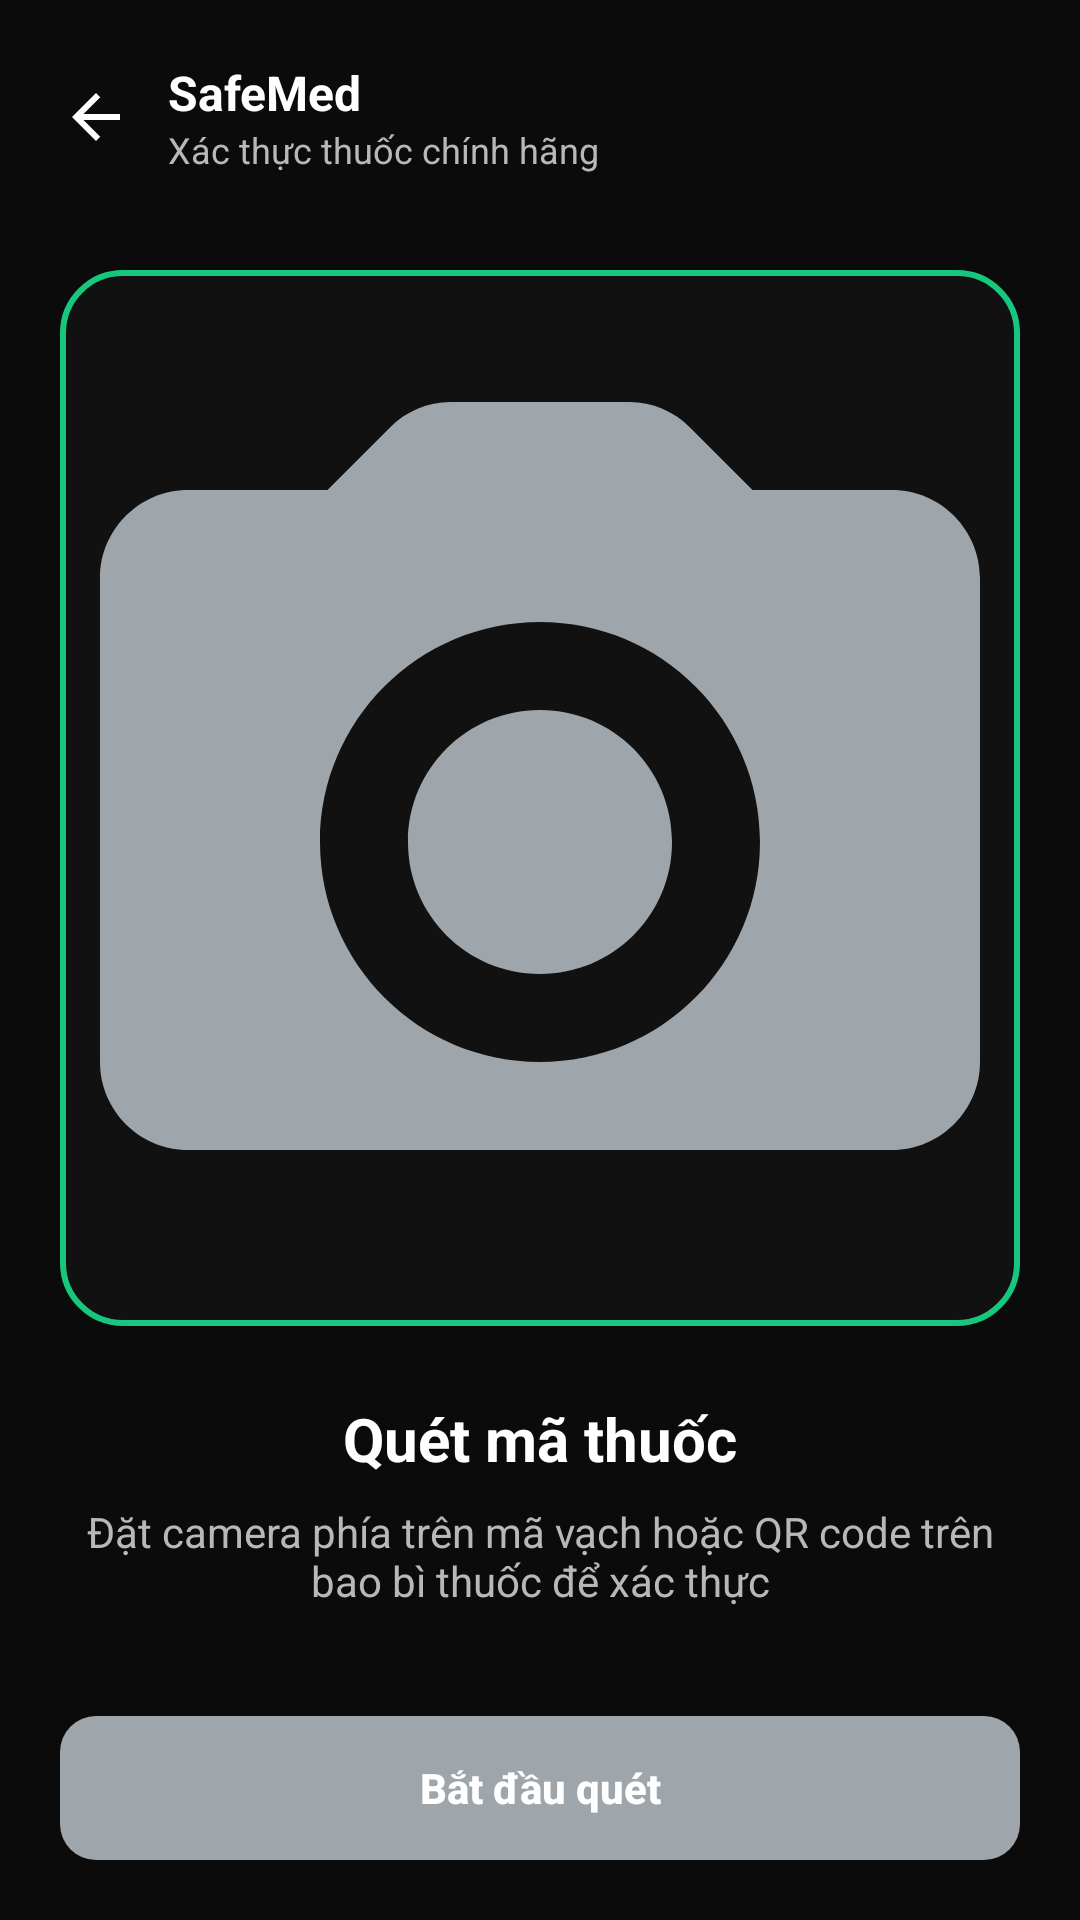

This screen was rendered from an Android layout file. Write that file and the resources it references.
<!-- AndroidManifest.xml: application theme Theme.SafeMed -->
<!-- res/layout/screen_scan_disabled.xml -->
<?xml version="1.0" encoding="utf-8"?>
<androidx.constraintlayout.widget.ConstraintLayout xmlns:android="http://schemas.android.com/apk/res/android"
    xmlns:app="http://schemas.android.com/apk/res-auto"
    android:layout_width="match_parent"
    android:layout_height="match_parent"
    android:background="#0B0B0B"
    android:padding="20dp">

    <include
        android:id="@+id/topBar"
        layout="@layout/view_topbar_scan"
        app:layout_constraintStart_toStartOf="parent"
        app:layout_constraintEnd_toEndOf="parent"
        app:layout_constraintTop_toTopOf="parent" />

    <FrameLayout
        android:id="@+id/scanFrame"
        android:layout_width="0dp"
        android:layout_height="0dp"
        android:layout_marginTop="32dp"
        android:background="@drawable/bg_scan_frame"
        app:layout_constraintDimensionRatio="1:1.1"
        app:layout_constraintTop_toBottomOf="@id/topBar"
        app:layout_constraintStart_toStartOf="parent"
        app:layout_constraintEnd_toEndOf="parent">

        <ImageView
            android:layout_width="match_parent"
            android:layout_height="match_parent"
            android:scaleType="centerCrop"
            android:src="@drawable/ic_camera"
            android:tint="@color/muted_gray" />
    </FrameLayout>

    <TextView
        android:id="@+id/scanTitle"
        android:layout_width="wrap_content"
        android:layout_height="wrap_content"
        android:layout_marginTop="24dp"
        android:text="Quét mã thuốc"
        android:textColor="@android:color/white"
        android:textSize="20sp"
        android:textStyle="bold"
        app:layout_constraintStart_toStartOf="parent"
        app:layout_constraintTop_toBottomOf="@id/scanFrame"
        app:layout_constraintEnd_toEndOf="parent" />

    <TextView
        android:id="@+id/scanDesc"
        android:layout_width="0dp"
        android:layout_height="wrap_content"
        android:layout_marginTop="8dp"
        android:gravity="center_horizontal"
        android:text="Đặt camera phía trên mã vạch hoặc QR code trên bao bì thuốc để xác thực"
        android:textColor="#B8B8B8"
        android:textSize="14sp"
        app:layout_constraintStart_toStartOf="parent"
        app:layout_constraintEnd_toEndOf="parent"
        app:layout_constraintTop_toBottomOf="@id/scanTitle" />

    <Button
        android:id="@+id/btnStartScan"
        android:layout_width="0dp"
        android:layout_height="48dp"
        android:layout_marginTop="24dp"
        android:background="@drawable/bg_button_disabled"
        android:enabled="false"
        android:text="@string/btn_start_scan"
        android:textAllCaps="false"
        android:textColor="@android:color/white"
        android:textStyle="bold"
        app:layout_constraintStart_toStartOf="parent"
        app:layout_constraintEnd_toEndOf="parent"
        app:layout_constraintBottom_toBottomOf="parent" />

</androidx.constraintlayout.widget.ConstraintLayout>
<!-- res/layout/view_topbar_scan.xml (included above) -->
<?xml version="1.0" encoding="utf-8"?>
<LinearLayout xmlns:android="http://schemas.android.com/apk/res/android"
    xmlns:app="http://schemas.android.com/apk/res-auto"
    android:layout_width="0dp"
    android:layout_height="wrap_content"
    android:gravity="center_vertical"
    android:orientation="horizontal"
    android:layout_marginBottom="8dp"
    android:paddingEnd="8dp"
    android:paddingStart="0dp"
    app:layout_constraintStart_toStartOf="parent"
    app:layout_constraintEnd_toEndOf="parent"
    app:layout_constraintTop_toTopOf="parent">

    <ImageView
        android:layout_width="24dp"
        android:layout_height="24dp"
        android:src="@drawable/ic_arrow_back"
        android:tint="@android:color/white" />

    <LinearLayout
        android:layout_width="wrap_content"
        android:layout_height="wrap_content"
        android:layout_marginStart="12dp"
        android:orientation="vertical">

        <TextView
            android:layout_width="wrap_content"
            android:layout_height="wrap_content"
            android:text="SafeMed"
            android:textColor="@android:color/white"
            android:textSize="16sp"
            android:textStyle="bold" />

        <TextView
            android:layout_width="wrap_content"
            android:layout_height="wrap_content"
            android:text="Xác thực thuốc chính hãng"
            android:textColor="#B8B8B8"
            android:textSize="12sp" />
    </LinearLayout>
</LinearLayout>
<!-- resources referenced by this layout -->
<resources>
  <color name="muted_gray">#9EA5AB</color>
  <!-- drawable bg_button_disabled (drawable) -->
  <shape xmlns:android="http://schemas.android.com/apk/res/android"
      android:shape="rectangle">
      <solid android:color="@color/muted_gray" />
      <corners android:radius="12dp" />
  </shape>
  <!-- drawable bg_scan_frame (drawable) -->
  <shape xmlns:android="http://schemas.android.com/apk/res/android"
      android:shape="rectangle">
      <solid android:color="#111111" />
      <stroke
          android:width="2dp"
          android:color="@color/primary_green" />
      <corners android:radius="20dp" />
  </shape>
  <!-- drawable ic_arrow_back (drawable) -->
  <vector xmlns:android="http://schemas.android.com/apk/res/android"
      android:width="24dp"
      android:height="24dp"
      android:viewportWidth="24"
      android:viewportHeight="24">
      <path
          android:fillColor="#222222"
          android:pathData="M20,11H7.83l5.59,-5.59L12,4l-8,8 8,8 1.41,-1.41L7.83,13H20v-2z" />
  </vector>
  <!-- drawable ic_camera (drawable) -->
  <vector xmlns:android="http://schemas.android.com/apk/res/android"
      android:width="48dp"
      android:height="48dp"
      android:viewportWidth="24"
      android:viewportHeight="24">
      <path
          android:fillColor="@color/primary_green"
          android:pathData="M20,5h-3.17l-1.41,-1.41C15.05,3.21 14.55,3 14.03,3H9.97c-0.52,0 -1.02,0.21 -1.39,0.59L7.17,5H4c-1.1,0 -2,0.9 -2,2v11c0,1.1 0.9,2 2,2h16c1.1,0 2,-0.9 2,-2V7c0,-1.1 -0.9,-2 -2,-2zM12,18c-2.76,0 -5,-2.24 -5,-5s2.24,-5 5,-5 5,2.24 5,5 -2.24,5 -5,5zM12,10c-1.66,0 -3,1.34 -3,3s1.34,3 3,3 3,-1.34 3,-3 -1.34,-3 -3,-3z" />
  </vector>
  <string name="btn_start_scan">Bắt đầu quét</string>
  <style name="Theme.SafeMed" parent="Theme.Material3.DayNight.NoActionBar">
          <item name="android:statusBarColor" tools:targetApi="l">?attr/colorPrimary</item>
          <item name="android:navigationBarColor">@color/bg_light</item>
      </style>
  <color name="primary_green">#16C77D</color>
  <color name="bg_light">#F6FFF9</color>
</resources>
